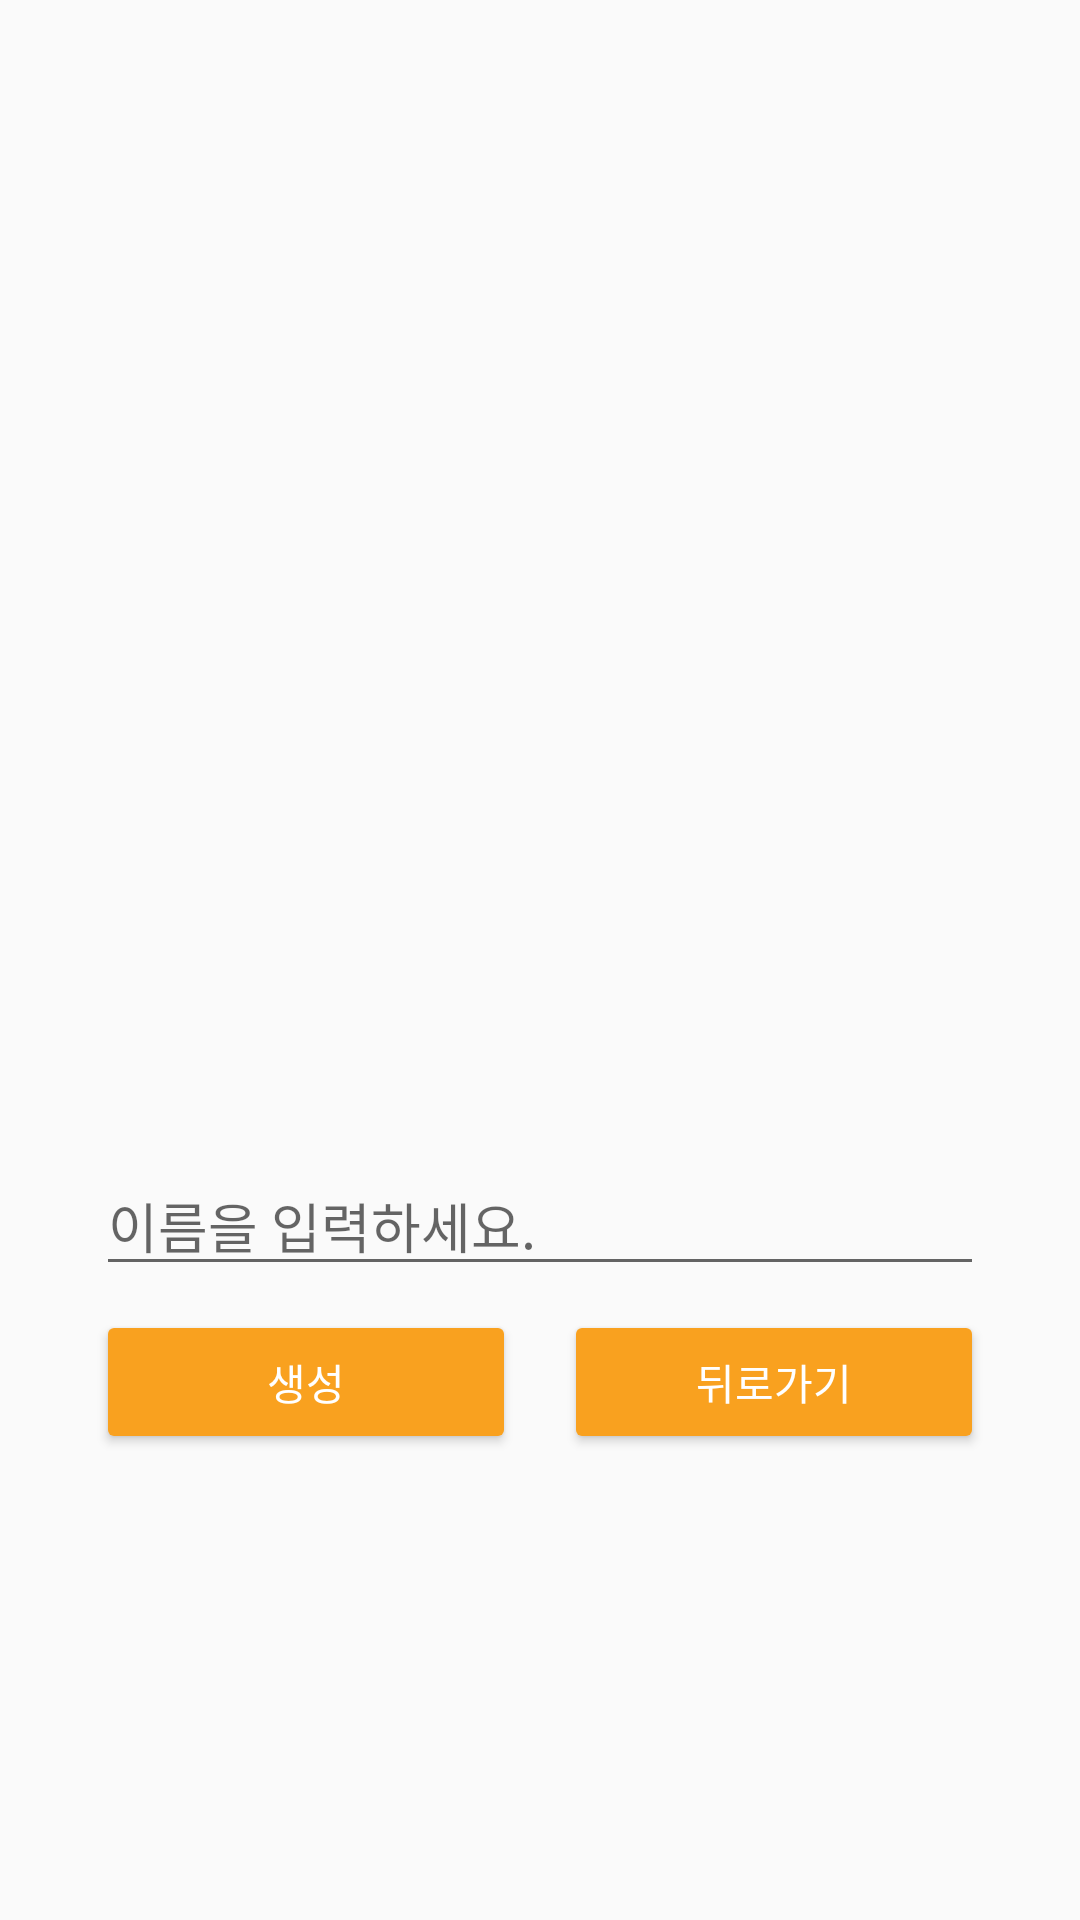

This screen was rendered from an Android layout file. Write that file and the resources it references.
<!-- AndroidManifest.xml: activity theme AppTheme.Name -->
<!-- res/layout/activity_name.xml -->
<?xml version="1.0" encoding="utf-8"?>
<androidx.constraintlayout.widget.ConstraintLayout xmlns:android="http://schemas.android.com/apk/res/android"
    xmlns:app="http://schemas.android.com/apk/res-auto"
    xmlns:tools="http://schemas.android.com/tools"
    android:layout_width="match_parent"
    android:layout_height="match_parent"
    tools:context=".NameActivity">

    <androidx.constraintlayout.widget.Guideline
        android:id="@+id/guideline1"
        android:layout_width="wrap_content"
        android:layout_height="wrap_content"
        android:orientation="horizontal"
        app:layout_constraintGuide_percent="0.2" />

    <androidx.constraintlayout.widget.Guideline
        android:id="@+id/guideline2"
        android:layout_width="wrap_content"
        android:layout_height="wrap_content"
        android:orientation="horizontal"
        app:layout_constraintGuide_percent="0.6019152" />

    <ImageView
        android:id="@+id/imageView2"
        android:layout_width="0dp"
        android:layout_height="0dp"
        app:layout_constraintBottom_toTopOf="@+id/guideline2"
        app:layout_constraintEnd_toEndOf="parent"
        app:layout_constraintStart_toStartOf="parent"
        app:layout_constraintTop_toTopOf="@+id/guideline1"
        app:srcCompat="@android:drawable/ic_lock_power_off" />

    <EditText
        android:id="@+id/editText"
        android:layout_width="0dp"
        android:layout_height="wrap_content"
        android:layout_marginStart="32dp"
        android:layout_marginLeft="32dp"
        android:layout_marginEnd="32dp"
        android:layout_marginRight="32dp"
        android:ems="10"
        android:hint="이름을 입력하세요."
        android:inputType="textPersonName"
        app:layout_constraintBottom_toBottomOf="parent"
        app:layout_constraintEnd_toEndOf="parent"
        app:layout_constraintStart_toStartOf="parent"
        app:layout_constraintTop_toTopOf="@+id/guideline2"
        app:layout_constraintVertical_bias="0.0" />

    <androidx.constraintlayout.widget.Guideline
        android:id="@+id/guideline3"
        android:layout_width="wrap_content"
        android:layout_height="wrap_content"
        android:orientation="vertical"
        app:layout_constraintGuide_percent="0.5" />

    <Button
        android:id="@+id/goButton"
        android:layout_width="0dp"
        android:layout_height="wrap_content"
        android:layout_marginTop="8dp"
        android:layout_marginEnd="8dp"
        android:layout_marginRight="8dp"
        android:text="생성"
        app:layout_constraintBottom_toBottomOf="parent"
        app:layout_constraintEnd_toStartOf="@+id/guideline3"
        app:layout_constraintStart_toStartOf="@+id/editText"
        app:layout_constraintTop_toBottomOf="@+id/editText"
        app:layout_constraintVertical_bias="0.0" />

    <Button
        android:id="@+id/backButton"
        android:layout_width="0dp"
        android:layout_height="wrap_content"
        android:layout_marginStart="8dp"
        android:layout_marginLeft="8dp"
        android:layout_marginTop="8dp"
        android:text="뒤로가기"
        app:layout_constraintBottom_toBottomOf="parent"
        app:layout_constraintEnd_toEndOf="@+id/editText"
        app:layout_constraintHorizontal_bias="1.0"
        app:layout_constraintStart_toStartOf="@+id/guideline3"
        app:layout_constraintTop_toBottomOf="@+id/editText"
        app:layout_constraintVertical_bias="0.0" />

</androidx.constraintlayout.widget.ConstraintLayout>
<!-- resources referenced by this layout -->
<resources>
  <style name="AppTheme.Name" parent="AppTheme">
          <item name="colorPrimary">@color/colorPrimaryName</item>
          <item name="colorPrimaryDark">@color/colorPrimaryDarkName</item>
          <item name="colorAccent">@color/colorAccentName</item>
          
          <item name="colorButtonNormal">@color/colorButtonName</item>
          
          <item name="android:textColor">@android:color/white</item>
      </style>
  <style name="AppTheme" parent="Theme.AppCompat.Light.DarkActionBar">
          
          <item name="colorPrimary">@color/colorPrimary</item>
          <item name="colorPrimaryDark">@color/colorPrimaryDark</item>
          <item name="colorAccent">@color/colorAccent</item>
      </style>
  <color name="colorPrimaryName">#F9A11F</color>
  <color name="colorPrimaryDarkName">#EF6C00</color>
  <color name="colorAccentName">#FFC107</color>
  <color name="colorButtonName">#F9A11F</color>
  <color name="colorPrimary">#3F51B5</color>
  <color name="colorPrimaryDark">#303F9F</color>
  <color name="colorAccent">#FF4081</color>
</resources>
